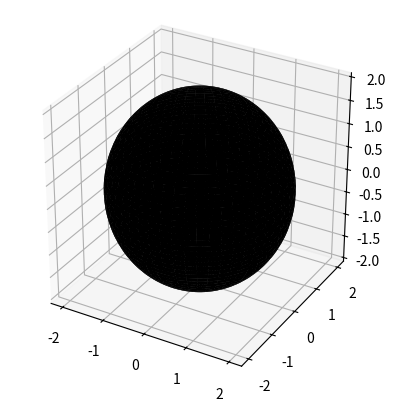

Source code (Python): (Note: this script raises an exception after producing the figure.)
import matplotlib.pyplot as plt
import numpy as np
import math
from mpl_toolkits.mplot3d import Axes3D


#dados e equações relevantes pra métrica

G = 1 #constante gravitacional
M = 1 #massa do buraco negro
a = 0.6 #momento angular por massa a = J (Mc)^-1, J é o momento angular, também chamado de "parâmetro de Kerr"
c = 1 #velocidade da luz
R = 2*G*M / c**2 #raio de Schwarzschild
radius_celestial_sphere = 80 #raio da esfera celeste
aDiskMin = 2*R #limite inferior do disco de acreção acho
aDiskMAx = 5*R #limite superior

# funções matemáticas

def sin(theta):
     return math.sin(theta)

def cos(theta):
     return math.cos(theta)

def csc(theta):
     return 1 / math.sin(theta)

def sqrt(theta):
     return math.sqrt(theta)

def tan(theta):
     return math.tan(theta)
def cot(theta):
     return 1 / math.tan(theta)

# funções da métrica

def Sigma(r,theta):
    return r**2 + a**2 * (cos(theta))**2

def dSigmadr(r):
    return 2 * r

def dSigmadtheta(theta):
    return -2 * a**2 * cos(theta) * sin(theta)

def Delta(r):
    return r**2 - R * r + a**2

def dDeltadr(r):
    return 2 * r - R


# plotagem
# cria uma figura 3D

fig = plt.figure()
ax = fig.add_subplot(111, projection='3d')

# cria uma grade de pontos em uma esfera

u = np.linspace(0, 2 * np.pi, 100)
v = np.linspace(0, np.pi, 100)
x = R * np.outer(np.cos(u), np.sin(v))
y = R * np.outer(np.sin(u), np.sin(v))
z = R * np.outer(np.ones(np.size(u)), np.cos(v))

# plota a esfera

ax.plot_surface(x, y, z, color='black')

# configura a proporção dos eixos para serem iguais

ax.set_box_aspect([1, 1, 1])

# mostra a figura

#plt.show()

# resoluções da tela, em pixels

resolution_height = 2
resolution_width = 2

# dimensões da janela observacional, não sei se é aplicável em python

window_height = 0.00001 #h_P
window_width = (resolution_width / resolution_height) * window_height #w_P
distance_from_window = -1.4e-4 #d_P

coords_no_aDisk = np.zeros((resolution_height, resolution_width, 3))
coords_aDisk = np.zeros((resolution_height,resolution_width, 3))

# passo do runge-kunta 4

#sts = 0.1
stepsize = 0.1

#definindo pi para facilitar a vida

pi = math.pi

for j in range(resolution_width):
        for i in range(resolution_height): #(i,j) é a localização de um pixel na imagem dada
             #localização dos pixels na janela observacional
             h = window_height / 2 - (i - 1) * window_height / (resolution_height - 1)
             w = -window_width / 2 + (j - 1) * window_width / (resolution_width - 1)


             #posição inicial da "câmera" e por consequinte das geodésicas (0, r(0), theta(0), phi(0)) 
             #em coordenadas Boyer-Lindquist
             r = 70 
             theta = pi / 2 - pi / 46 # deslocando o buraco negro para visualização com o aDisk (disco de acreção?)
             phi = 0
             t_dot = 1 
             phi_dot = ((csc(theta) * w) / 
                        (sqrt((a**2 + r**2) * (distance_from_window**2 + w**2 + h**2))))

             #momento conjugado  
             p_r = ((2 * Sigma(r, theta) * (r * sqrt(a**2 + r**2) * distance_from_window * sin(theta) + h * (a**2 + r**2) * cos(theta)))
                    / (Delta(r) * sqrt(distance_from_window**2 + h**2 + w**2) * (a**2 * cos(2 * theta) + a**2 * 2*r**2)))
             p_theta = ((2 * Sigma(r, theta) * (sqrt(a**2 + r**2) * distance_from_window * cos(theta) - h * r * sin(theta))) 
                    / sqrt(distance_from_window**2 + h**2 + w**2) * (a**2 * cos(2 * theta) + a**2 * 2*r**2))

             #quantias conservadas
             E = (1 - R / r) * t_dot + (R * a * phi_dot) / r #energia do vetor de killing com respeito ao tempo t
             L = (-(R * a) / r * t_dot + (r**2 + a**2 + (R * a**2) / r) * phi_dot) #momento angular do vetor de killing com respeito a phi
             
             # geodésicas, sistema de EDOs de primeira ordem
             
             def geodesic():
               def f(r, theta, p_r, p_theta):
                    global E
                    global L
                    f1 = (p_r * Delta(r)) / Sigma(r, theta)
                    f2 = (p_theta) / Sigma(r, theta)
                    f3 = ((a * ( -a * L + r * R * E) + L * csc(theta)**2 * Delta(r)) / (Delta(r) * Sigma(r,theta)))
                    f4 = (- (1 / (2 * Delta(r)**2 * Sigma(r,theta)**2)) * (Sigma(r,theta) 
                         * (-E * Delta(r) * (a * R * ( -2 * L + a * E * sin(theta)**2) 
                         + 2 * r * E * Sigma(r,theta)) + (a * (a * L**2 - 2 * L * r * R * E + a * r * R * E**2 
                         * sin(theta)**2) + p_r ** 2 * Delta(r)**2 + (a**2 + r**2) * E**2 * Sigma(r,theta)) 
                         * dDeltadr(r)) + Delta(r) * (a * (L * (a * L - 2 * r * R * E) + a * r * R * E**2 * sin(theta)**2) 
                         - Delta(r) * (p_theta**2 + L**2 * csc(theta)**2 + p_r**2 * Delta(r))) * dSigmadr(r)))
                    f5 = (- (1 / (2 * Delta(r) * Sigma(r,theta)**2)) * (-2 * sin(theta) * (a**2 * r * R * E**2 * cos(theta)
                         + L**2 * cot(theta) * csc(theta)**3 * Delta(r)) * Sigma(r,theta) + (a * (L * (a * L - 2 * r * R * E) 
                         + a * r * R * E**2 * sin(theta)**2) - Delta(r) * (p_theta**2 + L**2 * csc(theta)**2 + p_r**2 * Delta(r))) * dSigmadtheta(theta)))
                    return [f1,f2,f3,f4,f5]
               return f

             f = geodesic()
             
             # devia ser x_0 2x5 se for respeitar o range dos for
             x_0 = np.array([[r, theta, phi, p_r, p_theta]])
             print(x_0)
             curve = np.copy(x_0)
             
             k = 0
             Nk = 20000

             while((R < curve[k][0]) and (curve[k][0] < radius_celestial_sphere) and (k < Nk)):
                  
                  # valores de coodenadas "limpos"
                  
                  curve[k][1] = curve[k][1] % (2 * pi)
                  curve[k][2] = curve[k][2] % (2 * pi)
                  
                  if curve[k][1] > pi:
                       curve[k][1] = 2 * pi - curve[k][1]
                       curve[k][2] = (pi + curve[k][2]) % (2 * pi)

                  # runge-kutta
                  #se der erro, provável que seja aqui primeiro
                  step = min(stepsize*Delta(r), stepsize)
                  
                  
                  k1 = step * f(r, theta, p_r, p_theta)[0]
                  m1 = step * f(r, theta, p_r, p_theta)[1]
                  n1 = step * f(r, theta, p_r, p_theta)[2]
                  s1 = step * f(r, theta, p_r, p_theta)[3]
                  v1 = step * f(r, theta, p_r, p_theta)[4]

                  k2 = step * f(r + k1 / 2, theta + m1 / 2, p_r + n1 / 2, p_theta + s1 / 2)[0]
                  m2 = step * f(r + k1 / 2, theta + m1 / 2, p_r + n1 / 2, p_theta + s1 / 2)[1]
                  n2 = step * f(r + k1 / 2, theta + m1 / 2, p_r + n1 / 2, p_theta + s1 / 2)[2]
                  s2 = step * f(r + k1 / 2, theta + m1 / 2, p_r + n1 / 2, p_theta + s1 / 2)[3]
                  v2 = step * f(r + k1 / 2, theta + m1 / 2, p_r + n1 / 2, p_theta + s1 / 2)[4]

                  k3 = step * f(r + k2 / 2, theta + m2 / 2, p_r + n2 / 2, p_theta + s2 / 2)[0]
                  m3 = step * f(r + k2 / 2, theta + m2 / 2, p_r + n2 / 2, p_theta + s2 / 2)[1]
                  n3 = step * f(r + k2 / 2, theta + m2 / 2, p_r + n2 / 2, p_theta + s2 / 2)[2]
                  s3 = step * f(r + k2 / 2, theta + m2 / 2, p_r + n2 / 2, p_theta + s2 / 2)[3]
                  v3 = step * f(r + k2 / 2, theta + m2 / 2, p_r + n2 / 2, p_theta + s2 / 2)[4]

                  k4 = step * f(r + k3, theta + m3, p_r + n3, p_theta + s3)[0]
                  m4 = step * f(r + k3, theta + m3, p_r + n3, p_theta + s3)[1]
                  n4 = step * f(r + k3, theta + m3, p_r + n3, p_theta + s3)[2]
                  s4 = step * f(r + k3, theta + m3, p_r + n3, p_theta + s3)[3]
                  v4 = step * f(r + k3, theta + m3, p_r + n3, p_theta + s3)[4]

                  r = r + (k1 + (2 * k2) + (2 * k3) + k4) / 6
                  theta = theta + (m1 + (2 * m2) + (2 * m3) + m4) / 6
                  p_r = p_r + (n1 + (2 * n2) + ( 2 * n3) + n4) / 6
                  p_theta = p_theta + (s1 + (2 * s2) + (2 * s3) + s4) / 6
                  phi = phi + (v1 + (2 * v2) + (2 * v3) + v4) / 6

                  k = k + 1
                  print(f"raio = {r}")
                  print(f"iteração = {k}")

                  x_att = np.array([[r,theta,phi,p_r,p_theta]])
                  print(f"x_att = {x_att}")
                  curve = np.append(curve, x_att, axis=0)

             # transformando tudo pra coordenadas euclidianas e plotagem

             n, m = curve.shape
             A = a * np.ones((n, 1))

             # por algum motivo, tem isso aqui no código original
             #PHIZ = np.ones(n, 1)

             def Boyer2Cart(r, theta, phi, A):
                  x = sqrt(r**2 + A**2) * sin(theta) * cos(phi)
                  y = sqrt(r**2 + A**2) * sin(theta) * sin(phi)
                  z = r * cos(theta)
                  return np.column_stack((x, y, z))
             
             cart = Boyer2Cart(curve[:, 0], curve[:, 1], curve[:, 4])
             plt.plot(cart[:, 0], cart[:, 1], cart[:, 2])
             plt.show()
